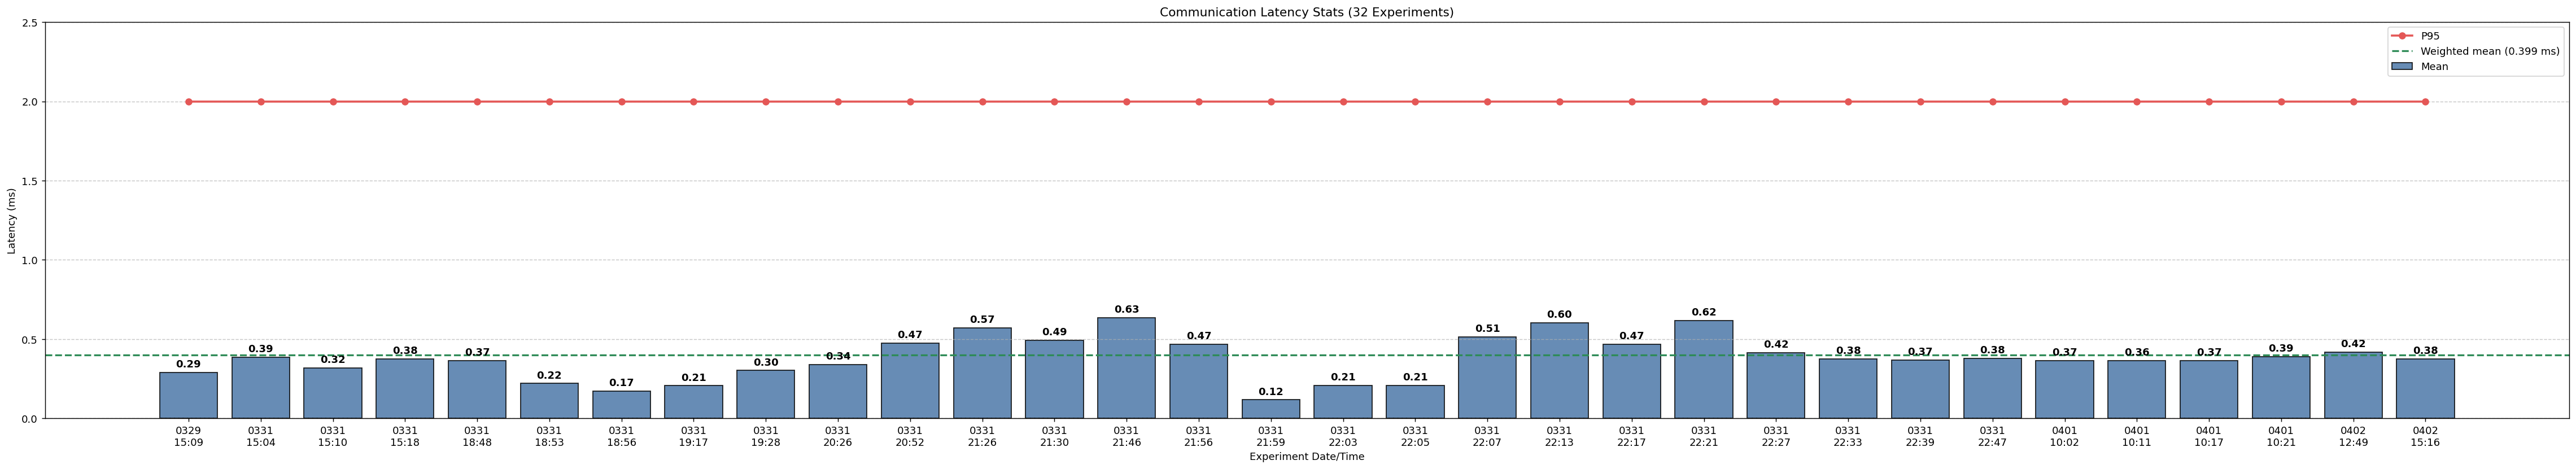

Data behind this chart, as committed beside it:
label, source_file, samples, mean_ms, median_ms, p95_ms, min_ms, max_ms, std_ms
0329?15:09, comm_latency_20260329_150903_20260329_15…, 19515, 0.2886, 0.000000, 2, 0.000000, 6, 0.708
0331?15:04, comm_latency_20260331_150411_20260331_15…, 19683, 0.3873, 0.000000, 2, 0.000000, 10, 0.8034
0331?15:10, comm_latency_20260331_151020_20260331_15…, 19355, 0.3173, 0.000000, 2, 0.000000, 8, 0.7403
0331?15:18, comm_latency_20260331_151822_20260331_15…, 20037, 0.3759, 0.000000, 2, 0.000000, 4, 0.787
0331?18:48, comm_latency_20260331_184837_20260331_18…, 19491, 0.3651, 0.000000, 2, 0.000000, 8, 0.7853
0331?18:53, comm_latency_20260331_185354_20260331_18…, 16623, 0.2204, 0.000000, 2, 0.000000, 4, 0.6294
0331?18:56, comm_latency_20260331_185624_20260331_18…, 14084, 0.1738, 0.000000, 2, 0.000000, 10, 0.5744
0331?19:17, comm_latency_20260331_191715_20260331_19…, 14313, 0.2062, 0.000000, 2, 0.000000, 22, 0.7081
0331?19:28, comm_latency_20260331_192836_20260331_19…, 14702, 0.3021, 0.000000, 2, 0.000000, 6, 0.7234
0331?20:26, comm_latency_20260331_202610_20260331_20…, 14097, 0.3396, 0.000000, 2, 0.000000, 8, 0.7637
0331?20:52, comm_latency_20260331_205257_20260331_20…, 14355, 0.475, 0.000000, 2, 0.000000, 8, 0.8605
0331?21:26, comm_latency_20260331_212655_20260331_21…, 19777, 0.5717, 0.000000, 2, 0.000000, 8, 0.9106
0331?21:30, comm_latency_20260331_213056_20260331_21…, 17362, 0.4937, 0.000000, 2, 0.000000, 6, 0.8733
0331?21:46, comm_latency_20260331_214642_20260331_21…, 24921, 0.6338, 0.000000, 2, 0.000000, 16, 0.9641
0331?21:56, comm_latency_20260331_215658_20260331_21…, 24927, 0.4688, 0.000000, 2, 0.000000, 16, 0.8778
0331?21:59, comm_latency_20260331_215947_20260331_22…, 37700, 0.117, 0.000000, 2, 0.000000, 30, 0.63
0331?22:03, comm_latency_20260331_220312_20260331_22…, 26116, 0.209, 0.000000, 2, 0.000000, 10, 0.6332
0331?22:05, comm_latency_20260331_220547_20260331_22…, 25952, 0.2065, 0.000000, 2, 0.000000, 8, 0.6128
0331?22:07, comm_latency_20260331_220736_20260331_22…, 30455, 0.5139, 0.000000, 2, 0.000000, 16, 0.9142
0331?22:13, comm_latency_20260331_221346_20260331_22…, 33781, 0.6019, 0.000000, 2, 0.000000, 24, 1.015
0331?22:17, comm_latency_20260331_221746_20260331_22…, 23979, 0.4675, 0.000000, 2, 0.000000, 8, 0.8562
0331?22:21, comm_latency_20260331_222123_20260331_22…, 61800, 0.6164, 0.000000, 2, 0.000000, 32, 1.155
0331?22:27, comm_latency_20260331_222733_20260331_22…, 12965, 0.4151, 0.000000, 2, 0.000000, 10, 0.8217
0331?22:33, comm_latency_20260331_223350_20260331_22…, 12073, 0.3767, 0.000000, 2, 0.000000, 4, 0.7858
0331?22:39, comm_latency_20260331_223953_20260331_22…, 12494, 0.369, 0.000000, 2, 0.000000, 8, 0.7856
0331?22:47, comm_latency_20260331_224709_20260331_22…, 12560, 0.3774, 0.000000, 2, 0.000000, 6, 0.7903
0401?10:02, comm_latency_20260401_100210_20260401_10…, 12594, 0.3653, 0.000000, 2, 0.000000, 6, 0.7821
0401?10:11, comm_latency_20260401_101133_20260401_10…, 12434, 0.3642, 0.000000, 2, 0.000000, 6, 0.7793
0401?10:17, comm_latency_20260401_101710_20260401_10…, 12859, 0.366, 0.000000, 2, 0.000000, 8, 0.7845
0401?10:21, comm_latency_20260401_102110_20260401_10…, 13614, 0.3899, 0.000000, 2, 0.000000, 4, 0.796
0402?12:49, comm_latency_20260402_124904_20260402_12…, 13548, 0.4172, 0.000000, 2, 0.000000, 6, 0.8195
0402?15:16, comm_latency_20260402_151645_20260402_15…, 13135, 0.3756, 0.000000, 2, 0.000000, 14, 0.8125
summary, value_ms
weighted_mean, 0.3993
weighted_median, 0.000000
weighted_p95, 2
mean_of_means, 0.3803
